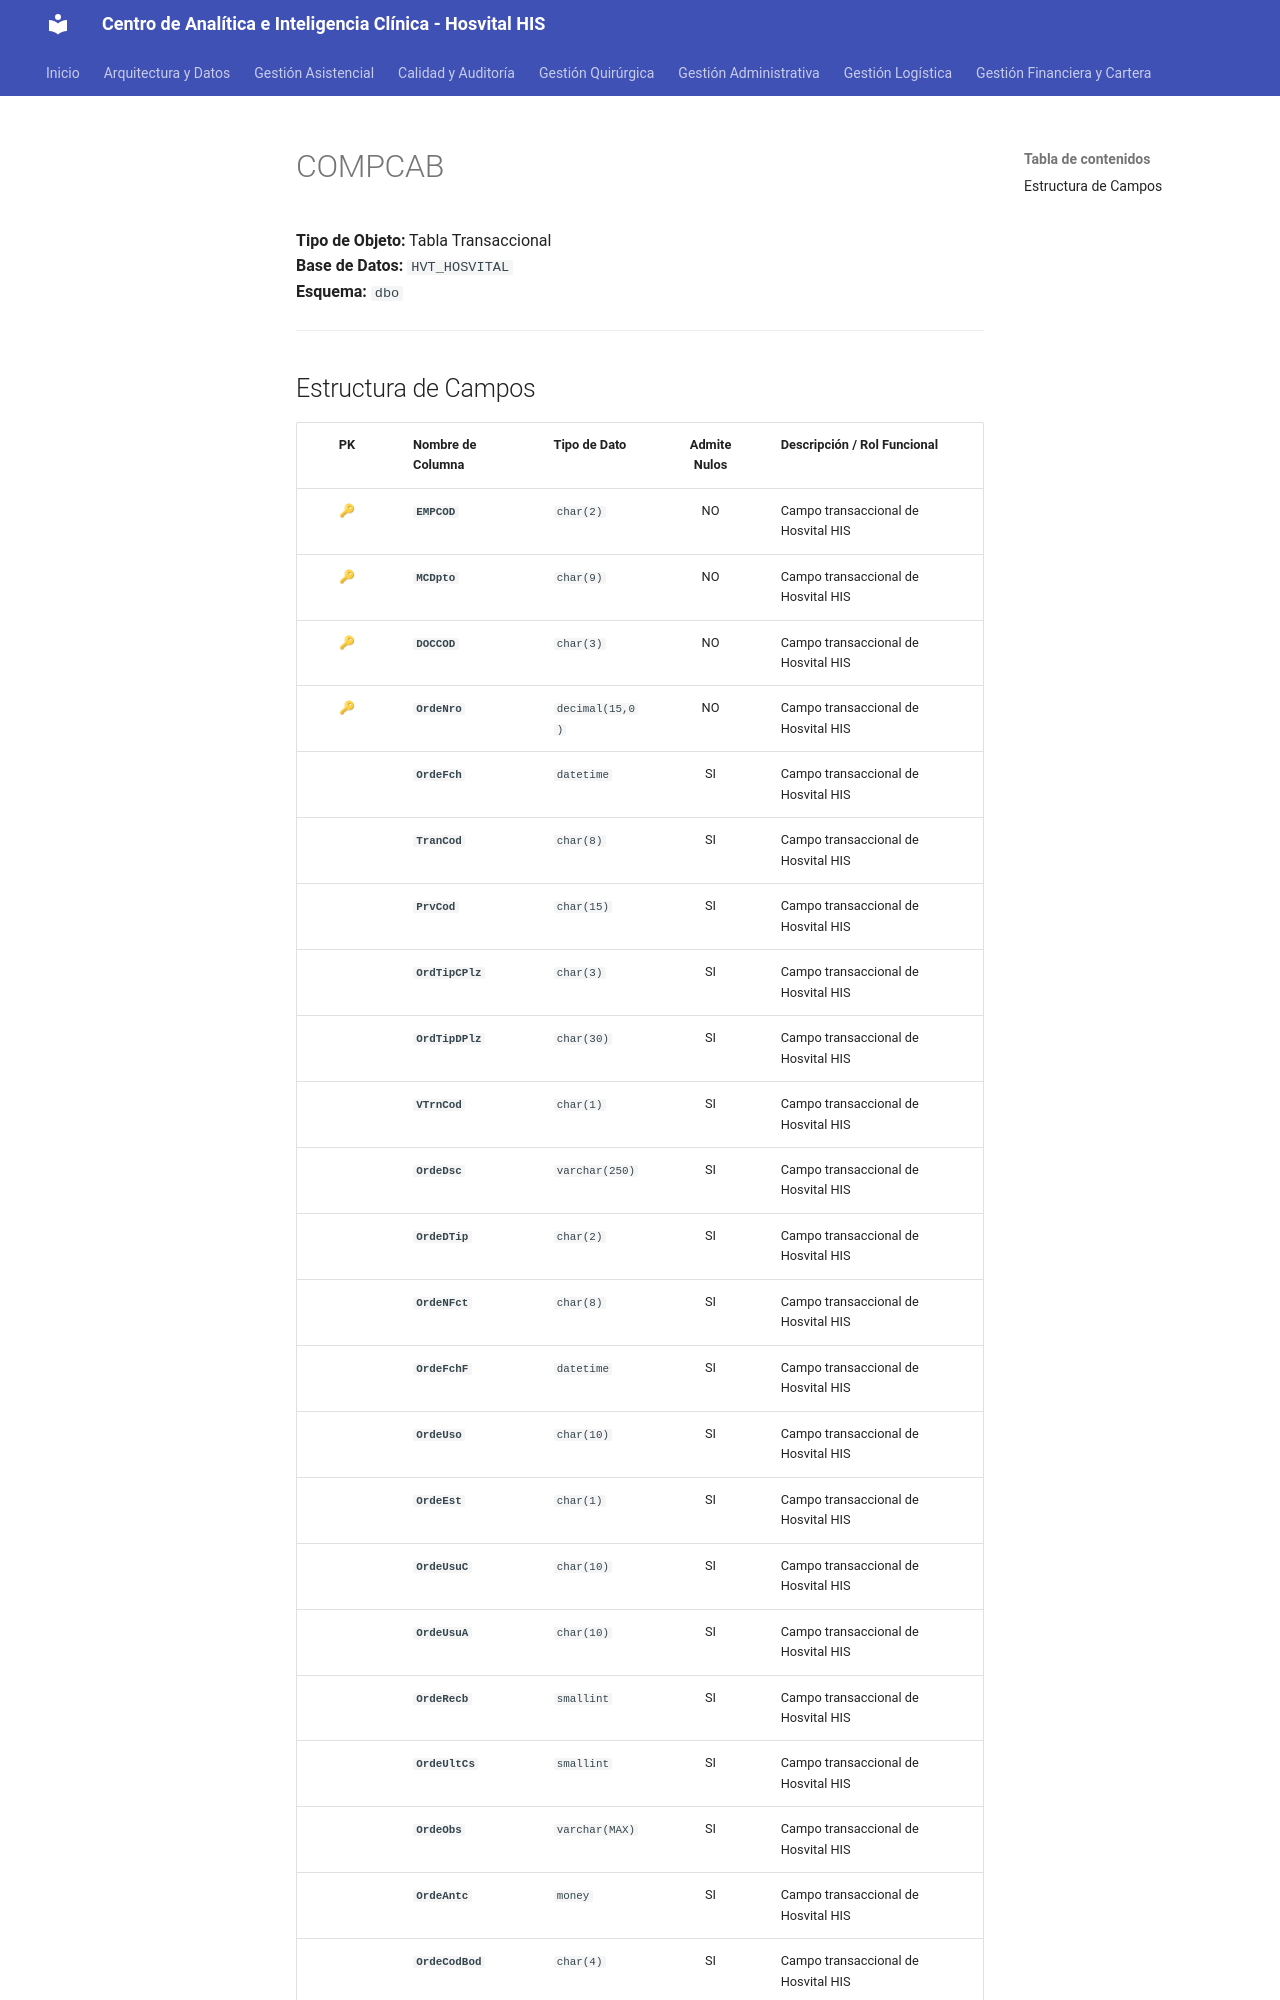

repository: SoporteSaludtech/superset-docs · page: diccionario-general/COMPCAB/index.html · generator: mkdocs

# COMPCAB

**Tipo de Objeto:** Tabla Transaccional  
**Base de Datos:** `HVT_HOSVITAL`  
**Esquema:** `dbo`

---

## Estructura de Campos

| PK | Nombre de Columna | Tipo de Dato | Admite Nulos | Descripción / Rol Funcional |
| :-: | :--- | :--- | :-: | :--- |
| 🔑 | **`EMPCOD`** | `char(2)` | NO | Campo transaccional de Hosvital HIS |
| 🔑 | **`MCDpto`** | `char(9)` | NO | Campo transaccional de Hosvital HIS |
| 🔑 | **`DOCCOD`** | `char(3)` | NO | Campo transaccional de Hosvital HIS |
| 🔑 | **`OrdeNro`** | `decimal(15,0)` | NO | Campo transaccional de Hosvital HIS |
|  | **`OrdeFch`** | `datetime` | SI | Campo transaccional de Hosvital HIS |
|  | **`TranCod`** | `char(8)` | SI | Campo transaccional de Hosvital HIS |
|  | **`PrvCod`** | `char(15)` | SI | Campo transaccional de Hosvital HIS |
|  | **`OrdTipCPlz`** | `char(3)` | SI | Campo transaccional de Hosvital HIS |
|  | **`OrdTipDPlz`** | `char(30)` | SI | Campo transaccional de Hosvital HIS |
|  | **`VTrnCod`** | `char(1)` | SI | Campo transaccional de Hosvital HIS |
|  | **`OrdeDsc`** | `varchar(250)` | SI | Campo transaccional de Hosvital HIS |
|  | **`OrdeDTip`** | `char(2)` | SI | Campo transaccional de Hosvital HIS |
|  | **`OrdeNFct`** | `char(8)` | SI | Campo transaccional de Hosvital HIS |
|  | **`OrdeFchF`** | `datetime` | SI | Campo transaccional de Hosvital HIS |
|  | **`OrdeUso`** | `char(10)` | SI | Campo transaccional de Hosvital HIS |
|  | **`OrdeEst`** | `char(1)` | SI | Campo transaccional de Hosvital HIS |
|  | **`OrdeUsuC`** | `char(10)` | SI | Campo transaccional de Hosvital HIS |
|  | **`OrdeUsuA`** | `char(10)` | SI | Campo transaccional de Hosvital HIS |
|  | **`OrdeRecb`** | `smallint` | SI | Campo transaccional de Hosvital HIS |
|  | **`OrdeUltCs`** | `smallint` | SI | Campo transaccional de Hosvital HIS |
|  | **`OrdeObs`** | `varchar(MAX)` | SI | Campo transaccional de Hosvital HIS |
|  | **`OrdeAntc`** | `money` | SI | Campo transaccional de Hosvital HIS |
|  | **`OrdeCodBod`** | `char(4)` | SI | Campo transaccional de Hosvital HIS |
|  | **`OrdeTotCD
